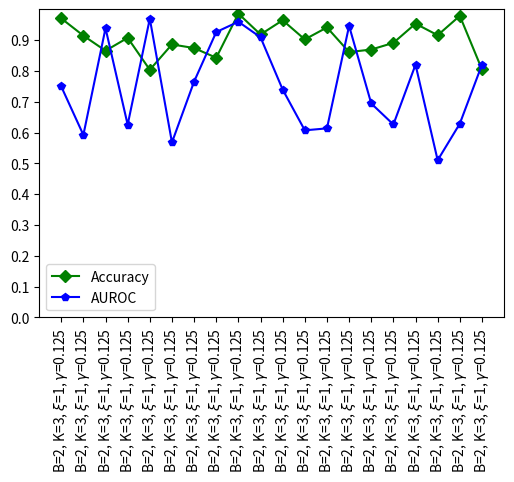

The matplotlib source for this figure:
import numpy as np
import matplotlib.pyplot as plt

def find_best(input_arr, n):
    """Finds indices of maximum n values in an array"""
    arr = input_arr.copy()
    indices = []
    arr_shape = arr.shape
    for i in range(n):
        max_index = np.argmax(arr)
        index = np.unravel_index(max_index, arr_shape)
        indices.append(index)
        arr[index] = 0

    return indices

def get_params(values_list, index):
    assert len(values_list) == len(index), f"Index is not the same length as values_list. {len(values_list)} != {len(index)}"

    return [values_list[i][index[i]] for i in range(len(index))]

def plot_top_models(models, accuracys, aurocs, fig = None, ax = None, save = False):
    """need to add shaded areas for standard deviations for n models. Can be done with plt fill_between."""

    tick_labels = [rf"B={models[i][0]}, K={models[i][1]}, $\xi$={models[i][2]}, $\gamma$={models[i][3]}" for i in range(len(models))]

    if ax:

        ax.plot(accuracys, color = 'green', marker = 'D')
        ax.plot(aurocs, color = 'blue', marker = 'p')

        ax.set_ylim(0, 1)
        ax.set_yticks(np.arange(0, 1, 0.2), labels = [ str(round(val, 1)) for val in np.arange(0, 1, 0.2)])
        
        #ticks will be at 0 to 19
        ax.set_xlim(-1, 20)
        ax.set_xticks(np.arange(0, 20, 1), tick_labels, rotation = 'vertical')

        plt.legend()

    else:
        
        plt.figure(figsize = (6, 4))

        plt.plot(accuracys, color = 'green', marker = 'D', label = 'Accuracy')
        plt.plot(aurocs, color = 'blue', marker = 'p', label = 'AUROC')

        plt.ylim(0, 1)
        plt.yticks(np.arange(0, 1, 0.1), labels = [ str(round(val, 1)) for val in np.arange(0, 1, 0.1)])
        
        #ticks will be at 0 to 19
        plt.xlim(-1, 20)
        plt.xticks(np.arange(0, 20, 1), tick_labels, rotation = 'vertical')

        plt.legend()
        if save:
            plt.savefig('top_models.png', dpi = 256)

        plt.show()


def main():
    print("File contains functions used for analysis of accuracy and auroc results from SVM.")

    models = [(2, 3, 1, 0.125)] * 20
    accuracys = np.random.uniform(0.8, 1, size = 20)
    aurocs = np.random.uniform(0.5, 1, size = 20)
    plot_top_models(models, accuracys, aurocs)


if __name__ == "__main__":
    main()